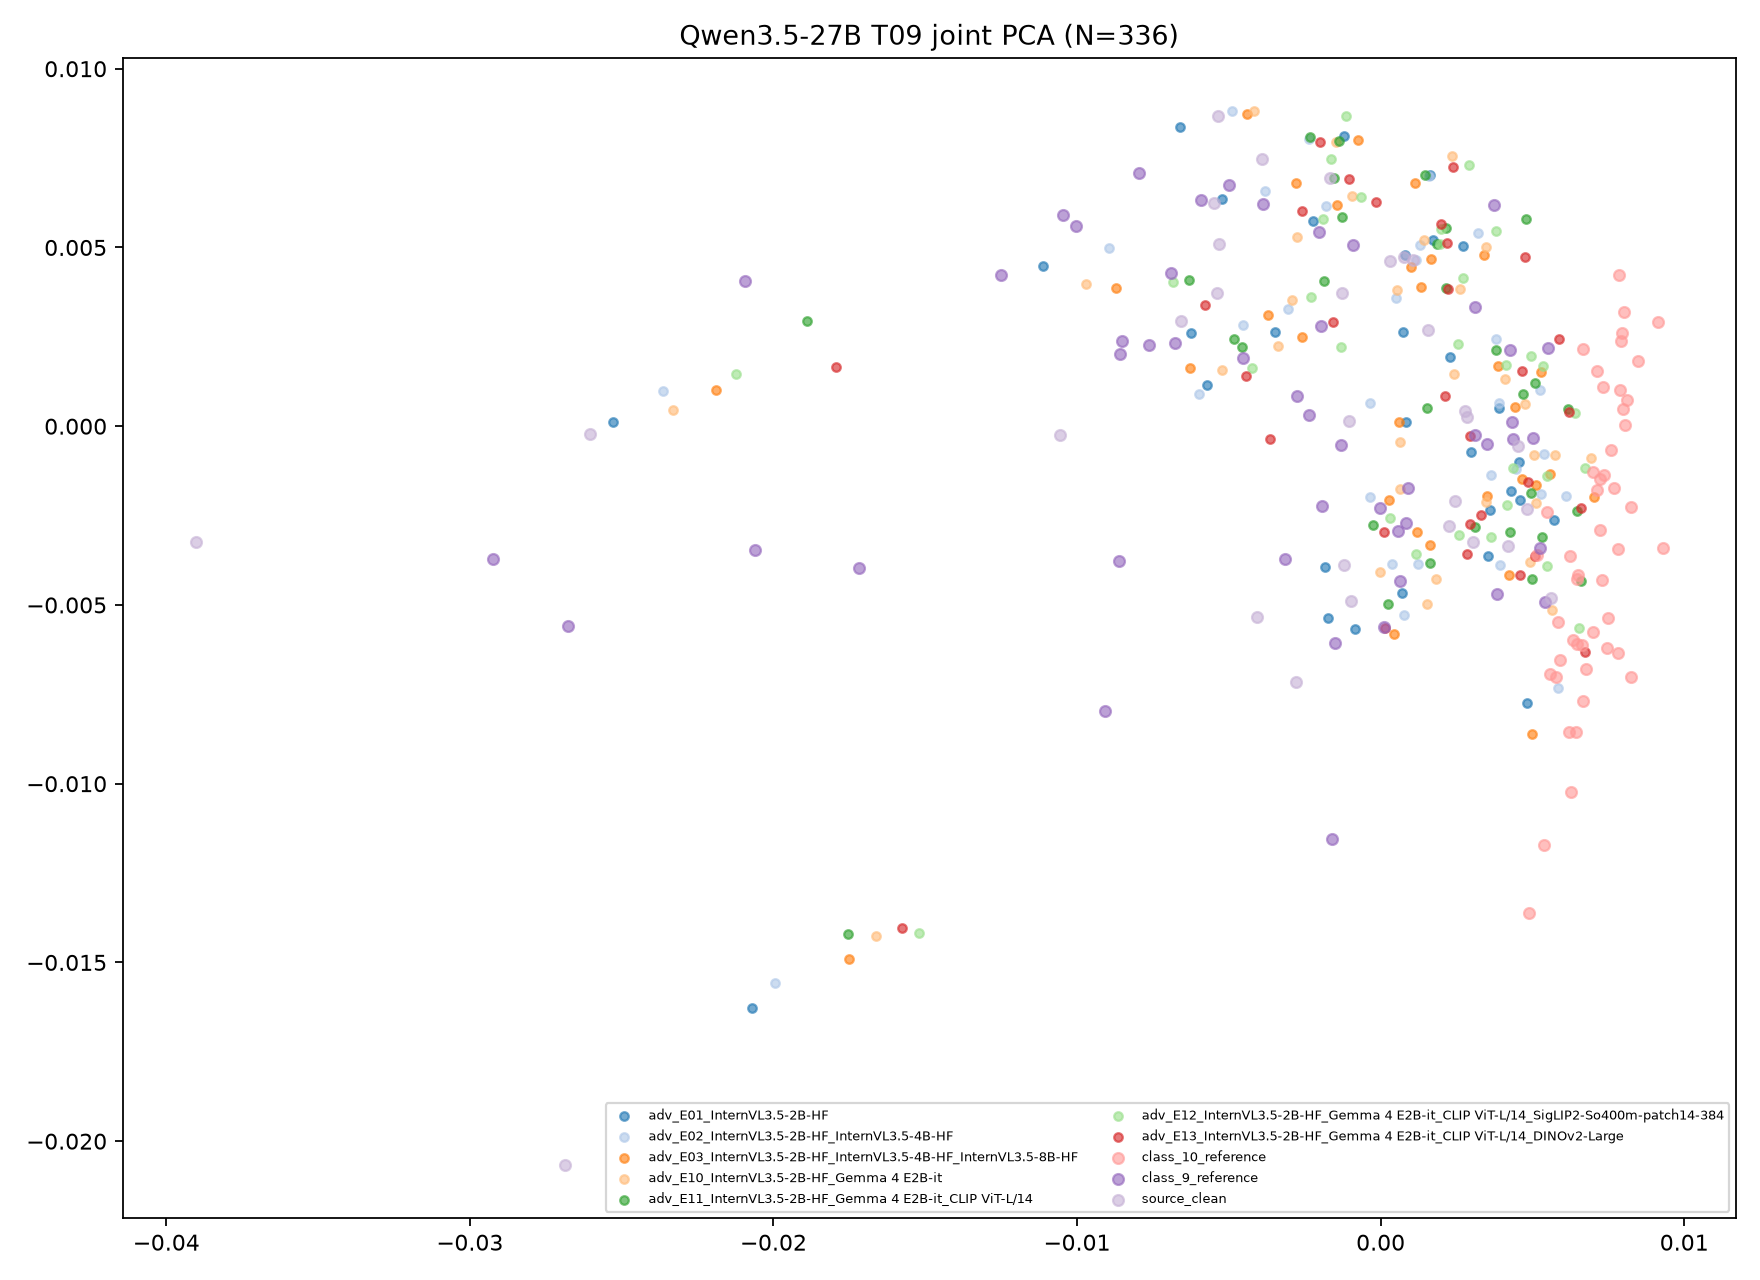

Source data for this figure (header and first rows):
target, transition_id, group, image_id, x, y, fit_scope, fit_n, random_state
Qwen3.5-27B, T09, class_9_reference, ref9_0, -0.00192, -0.002241, joint classes/references/clean/ensemble …, 336, 
Qwen3.5-27B, T09, class_9_reference, ref9_1, -0.0069, 0.00429, joint classes/references/clean/ensemble …, 336, 
Qwen3.5-27B, T09, class_9_reference, ref9_2, 0.003718, 0.006182, joint classes/references/clean/ensemble …, 336, 
Qwen3.5-27B, T09, class_9_reference, ref9_3, -0.00316, -0.003708, joint classes/references/clean/ensemble …, 336, 
Qwen3.5-27B, T09, class_9_reference, ref9_4, 9.394259541295469e-05, -0.005612, joint classes/references/clean/ensemble …, 336, 
Qwen3.5-27B, T09, class_9_reference, ref9_5, 0.0009129, -0.001741, joint classes/references/clean/ensemble …, 336, 
Qwen3.5-27B, T09, class_9_reference, ref9_6, -0.01047, 0.005912, joint classes/references/clean/ensemble …, 336, 
Qwen3.5-27B, T09, class_9_reference, ref9_7, 0.005428, -0.004918, joint classes/references/clean/ensemble …, 336, 
Qwen3.5-27B, T09, class_9_reference, ref9_8, 0.00437, -0.0003713, joint classes/references/clean/ensemble …, 336, 
Qwen3.5-27B, T09, class_9_reference, ref9_9, -0.02924, -0.003706, joint classes/references/clean/ensemble …, 336, 
Qwen3.5-27B, T09, class_9_reference, ref9_10, -0.007956, 0.007075, joint classes/references/clean/ensemble …, 336, 
Qwen3.5-27B, T09, class_9_reference, ref9_11, -0.008525, 0.002381, joint classes/references/clean/ensemble …, 336, 
Qwen3.5-27B, T09, class_9_reference, ref9_12, 0.005519, 0.002178, joint classes/references/clean/ensemble …, 336, 
Qwen3.5-27B, T09, class_9_reference, ref9_13, 0.005256, -0.003406, joint classes/references/clean/ensemble …, 336, 
Qwen3.5-27B, T09, class_9_reference, ref9_14, -0.006788, 0.002336, joint classes/references/clean/ensemble …, 336, 
Qwen3.5-27B, T09, class_9_reference, ref9_15, 0.005006, -0.0003355, joint classes/references/clean/ensemble …, 336, 
Qwen3.5-27B, T09, class_9_reference, ref9_16, -0.01004, 0.0056, joint classes/references/clean/ensemble …, 336, 
Qwen3.5-27B, T09, class_9_reference, ref9_17, -0.0206, -0.003472, joint classes/references/clean/ensemble …, 336, 
Qwen3.5-27B, T09, class_9_reference, ref9_18, -0.0009246, 0.005083, joint classes/references/clean/ensemble …, 336, 
Qwen3.5-27B, T09, class_9_reference, ref9_19, -0.007645, 0.002269, joint classes/references/clean/ensemble …, 336, 
Qwen3.5-27B, T09, class_9_reference, ref9_20, -0.001606, -0.01155, joint classes/references/clean/ensemble …, 336, 
Qwen3.5-27B, T09, class_9_reference, ref9_21, 0.003109, -0.0002382, joint classes/references/clean/ensemble …, 336, 
Qwen3.5-27B, T09, class_9_reference, ref9_22, -0.02093, 0.004068, joint classes/references/clean/ensemble …, 336, 
Qwen3.5-27B, T09, class_9_reference, ref9_23, -3.34155120071955e-05, -0.002292, joint classes/references/clean/ensemble …, 336, 
Qwen3.5-27B, T09, class_9_reference, ref9_24, -0.004534, 0.001911, joint classes/references/clean/ensemble …, 336, 
Qwen3.5-27B, T09, class_9_reference, ref9_25, -0.003871, 0.006229, joint classes/references/clean/ensemble …, 336, 
Qwen3.5-27B, T09, class_9_reference, ref9_26, -0.008572, 0.002014, joint classes/references/clean/ensemble …, 336, 
Qwen3.5-27B, T09, class_9_reference, ref9_27, -0.001302, -0.000512, joint classes/references/clean/ensemble …, 336, 
Qwen3.5-27B, T09, class_9_reference, ref9_28, -0.001967, 0.002814, joint classes/references/clean/ensemble …, 336, 
Qwen3.5-27B, T09, class_9_reference, ref9_29, -0.005931, 0.006329, joint classes/references/clean/ensemble …, 336, 
Qwen3.5-27B, T09, class_9_reference, ref9_30, 0.0008278, -0.002702, joint classes/references/clean/ensemble …, 336, 
Qwen3.5-27B, T09, class_9_reference, ref9_31, -0.01718, -0.003973, joint classes/references/clean/ensemble …, 336, 
Qwen3.5-27B, T09, class_9_reference, ref9_32, -0.009088, -0.007962, joint classes/references/clean/ensemble …, 336, 
Qwen3.5-27B, T09, class_9_reference, ref9_33, -0.00236, 0.0003168, joint classes/references/clean/ensemble …, 336, 
Qwen3.5-27B, T09, class_9_reference, ref9_34, 0.003498, -0.0004895, joint classes/references/clean/ensemble …, 336, 
Qwen3.5-27B, T09, class_9_reference, ref9_35, 0.0005746, -0.002918, joint classes/references/clean/ensemble …, 336, 
Qwen3.5-27B, T09, class_9_reference, ref9_36, -0.01249, 0.004242, joint classes/references/clean/ensemble …, 336, 
Qwen3.5-27B, T09, class_9_reference, ref9_37, -0.004997, 0.006761, joint classes/references/clean/ensemble …, 336, 
Qwen3.5-27B, T09, class_9_reference, ref9_38, -0.008629, -0.003775, joint classes/references/clean/ensemble …, 336, 
Qwen3.5-27B, T09, class_9_reference, ref9_39, 0.004251, 0.00213, joint classes/references/clean/ensemble …, 336, 
Qwen3.5-27B, T09, class_9_reference, ref9_40, -0.00274, 0.0008348, joint classes/references/clean/ensemble …, 336, 
Qwen3.5-27B, T09, class_9_reference, ref9_41, -0.002031, 0.005443, joint classes/references/clean/ensemble …, 336, 
Qwen3.5-27B, T09, class_9_reference, ref9_42, -0.001514, -0.006068, joint classes/references/clean/ensemble …, 336, 
Qwen3.5-27B, T09, class_9_reference, ref9_43, -0.02676, -0.00559, joint classes/references/clean/ensemble …, 336, 
Qwen3.5-27B, T09, class_9_reference, ref9_44, 0.0006389, -0.004322, joint classes/references/clean/ensemble …, 336, 
Qwen3.5-27B, T09, class_9_reference, ref9_45, 0.003823, -0.004688, joint classes/references/clean/ensemble …, 336, 
Qwen3.5-27B, T09, class_9_reference, ref9_46, 0.004337, 0.0001123, joint classes/references/clean/ensemble …, 336, 
Qwen3.5-27B, T09, class_9_reference, ref9_47, 0.003114, 0.003329, joint classes/references/clean/ensemble …, 336, 
Qwen3.5-27B, T09, class_10_reference, ref10_0, 0.006425, -0.008548, joint classes/references/clean/ensemble …, 336, 
Qwen3.5-27B, T09, class_10_reference, ref10_1, 0.006682, 0.002155, joint classes/references/clean/ensemble …, 336, 
Qwen3.5-27B, T09, class_10_reference, ref10_2, 0.006988, -0.00575, joint classes/references/clean/ensemble …, 336, 
Qwen3.5-27B, T09, class_10_reference, ref10_3, 0.007855, 0.004224, joint classes/references/clean/ensemble …, 336, 
Qwen3.5-27B, T09, class_10_reference, ref10_4, 0.00929, -0.003407, joint classes/references/clean/ensemble …, 336, 
Qwen3.5-27B, T09, class_10_reference, ref10_5, 0.00626, -0.01023, joint classes/references/clean/ensemble …, 336, 
Qwen3.5-27B, T09, class_10_reference, ref10_6, 0.007443, -0.006213, joint classes/references/clean/ensemble …, 336, 
Qwen3.5-27B, T09, class_10_reference, ref10_7, 0.008478, 0.001823, joint classes/references/clean/ensemble …, 336, 
Qwen3.5-27B, T09, class_10_reference, ref10_8, 0.007297, -0.004309, joint classes/references/clean/ensemble …, 336, 
Qwen3.5-27B, T09, class_10_reference, ref10_9, 0.007976, 0.0004742, joint classes/references/clean/ensemble …, 336, 
Qwen3.5-27B, T09, class_10_reference, ref10_10, 0.005778, -0.007002, joint classes/references/clean/ensemble …, 336, 
Qwen3.5-27B, T09, class_10_reference, ref10_11, 0.006992, -0.001267, joint classes/references/clean/ensemble …, 336, 
... 276 more rows
